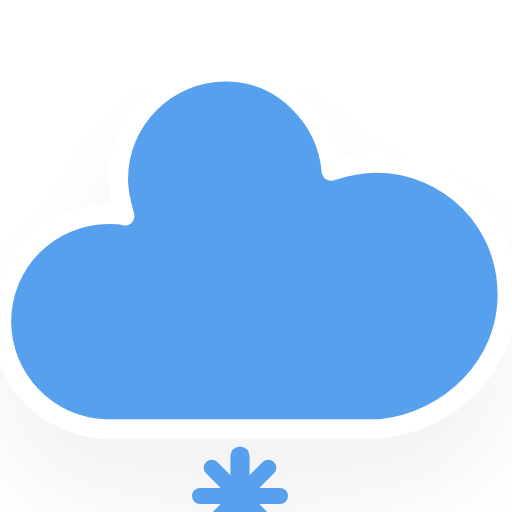
t = 0.00 s
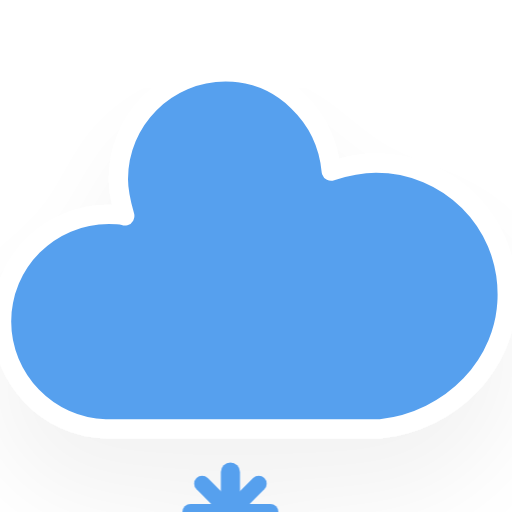
t = 0.33 s
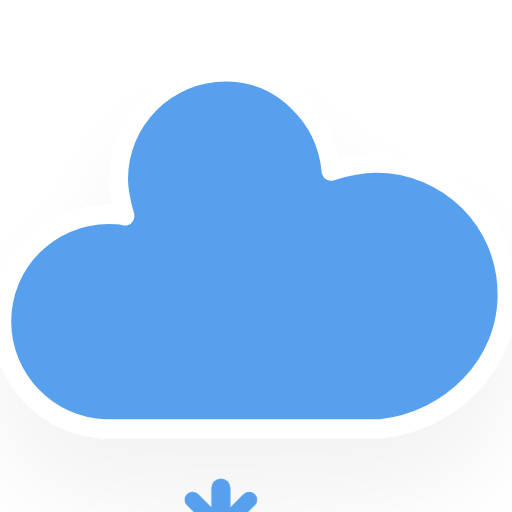
t = 0.67 s
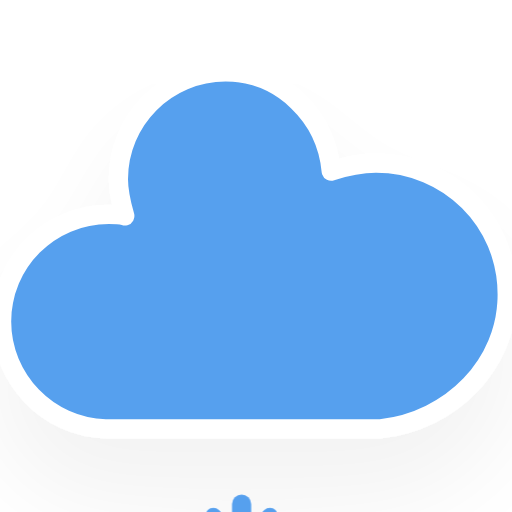
t = 1.00 s
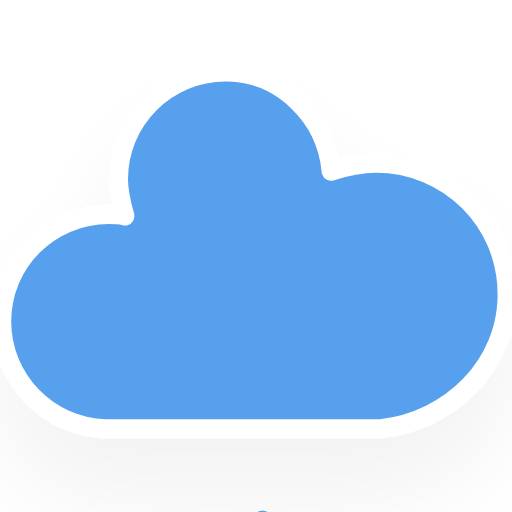
t = 1.33 s
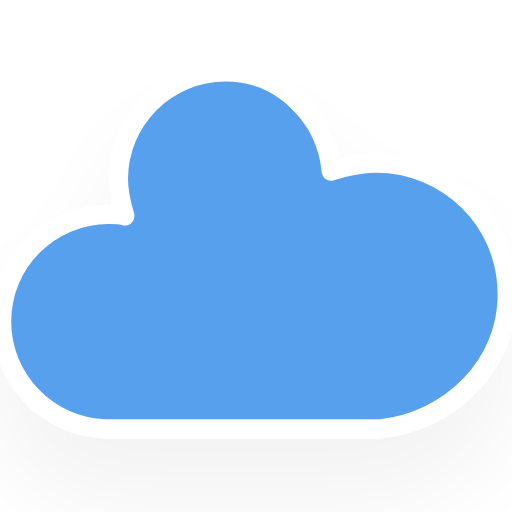
t = 1.67 s

The animated SVG that drew these frames (rendered in a browser with its animation timeline set to each time). Animation: 1 CSS @keyframes rule; one cycle of 2.00 s, repeats indefinitely.

<?xml version="1.0" encoding="utf-8"?>
<!-- (c) ammap.com | SVG weather icons -->
<svg
    version="1.1"
    xmlns="http://www.w3.org/2000/svg"
    xmlns:xlink="http://www.w3.org/1999/xlink"
    width="64"
    height="64"
    viewBox="16 16 32 32">
    <defs>
        <filter id="blur" width="200%" height="200%">
            <feGaussianBlur in="SourceAlpha" stdDeviation="3"/>
            <feOffset dx="0" dy="4" result="offsetblur"/>
            <feComponentTransfer>
                <feFuncA type="linear" slope="0.05"/>
            </feComponentTransfer>
            <feMerge> 
                <feMergeNode/>
                <feMergeNode in="SourceGraphic"/> 
            </feMerge>
        </filter>
        <style type="text/css"><![CDATA[
/*
** SNOW
*/
@keyframes am-weather-snow {
  0% {
    -webkit-transform: translate(0.0px,0);
       -moz-transform: translate(0.0px,0);
        -ms-transform: translate(0.0px,0);
            transform: translate(0.0px,0);
  }

  33.33% {
    -webkit-transform: translate(-1.2px,2px);
       -moz-transform: translate(-1.2px,2px);
        -ms-transform: translate(-1.2px,2px);
            transform: translate(-1.2px,2px);
  }

  66.66% {
    -webkit-transform: translate(1.4px,4px);
       -moz-transform: translate(1.4px,4px);
        -ms-transform: translate(1.4px,4px);
            transform: translate(1.4px,4px);
    opacity: 1;
  }

  100% {
    -webkit-transform: translate(-1.6px,6px);
       -moz-transform: translate(-1.6px,6px);
        -ms-transform: translate(-1.6px,6px);
            transform: translate(-1.6px,6px);
    opacity: 0;
  }
}

.am-weather-snow-1 {
  -webkit-animation-name: am-weather-snow;
     -moz-animation-name: am-weather-snow;
      -ms-animation-name: am-weather-snow;
          animation-name: am-weather-snow;
  -webkit-animation-duration: 2s;
     -moz-animation-duration: 2s;
      -ms-animation-duration: 2s;
          animation-duration: 2s;
  -webkit-animation-timing-function: linear;
     -moz-animation-timing-function: linear;
      -ms-animation-timing-function: linear;
          animation-timing-function: linear;
  -webkit-animation-iteration-count: infinite;
     -moz-animation-iteration-count: infinite;
      -ms-animation-iteration-count: infinite;
          animation-iteration-count: infinite;
}

        ]]></style>
    </defs>
    <g filter="url(#blur)" id="snowy-4">
        <g transform="translate(20,10)">
            <g>
                <path d="M47.7,35.4c0-4.6-3.7-8.2-8.2-8.2c-1,0-1.9,0.2-2.8,0.5c-0.3-3.4-3.1-6.2-6.6-6.2c-3.7,0-6.7,3-6.7,6.7c0,0.8,0.2,1.6,0.4,2.3    c-0.3-0.1-0.7-0.1-1-0.1c-3.7,0-6.7,3-6.7,6.7c0,3.6,2.9,6.6,6.5,6.7l17.2,0C44.2,43.3,47.7,39.8,47.7,35.4z" fill="#57A0EE" stroke="white" stroke-linejoin="round" stroke-width="1.2" transform="translate(-20,-11)"/>
            </g>
            <g class="am-weather-snow-1">
                <g transform="translate(11,28)">
                    <line fill="none" stroke="#57A0EE" stroke-linecap="round" stroke-width="1.2" transform="translate(0,9), rotate(0)" x1="0" x2="0" y1="-2.5" y2="2.5" />
                    <line fill="none" stroke="#57A0EE" stroke-linecap="round" stroke-width="1" transform="translate(0,9), rotate(45)" x1="0" x2="0" y1="-2.5" y2="2.5" />
                    <line fill="none" stroke="#57A0EE" stroke-linecap="round" stroke-width="1" transform="translate(0,9), rotate(90)" x1="0" x2="0" y1="-2.5" y2="2.5" />
                    <line fill="none" stroke="#57A0EE" stroke-linecap="round" stroke-width="1" transform="translate(0,9), rotate(135)" x1="0" x2="0" y1="-2.5" y2="2.5" />
                </g>
            </g>
        </g>
    </g>
</svg>